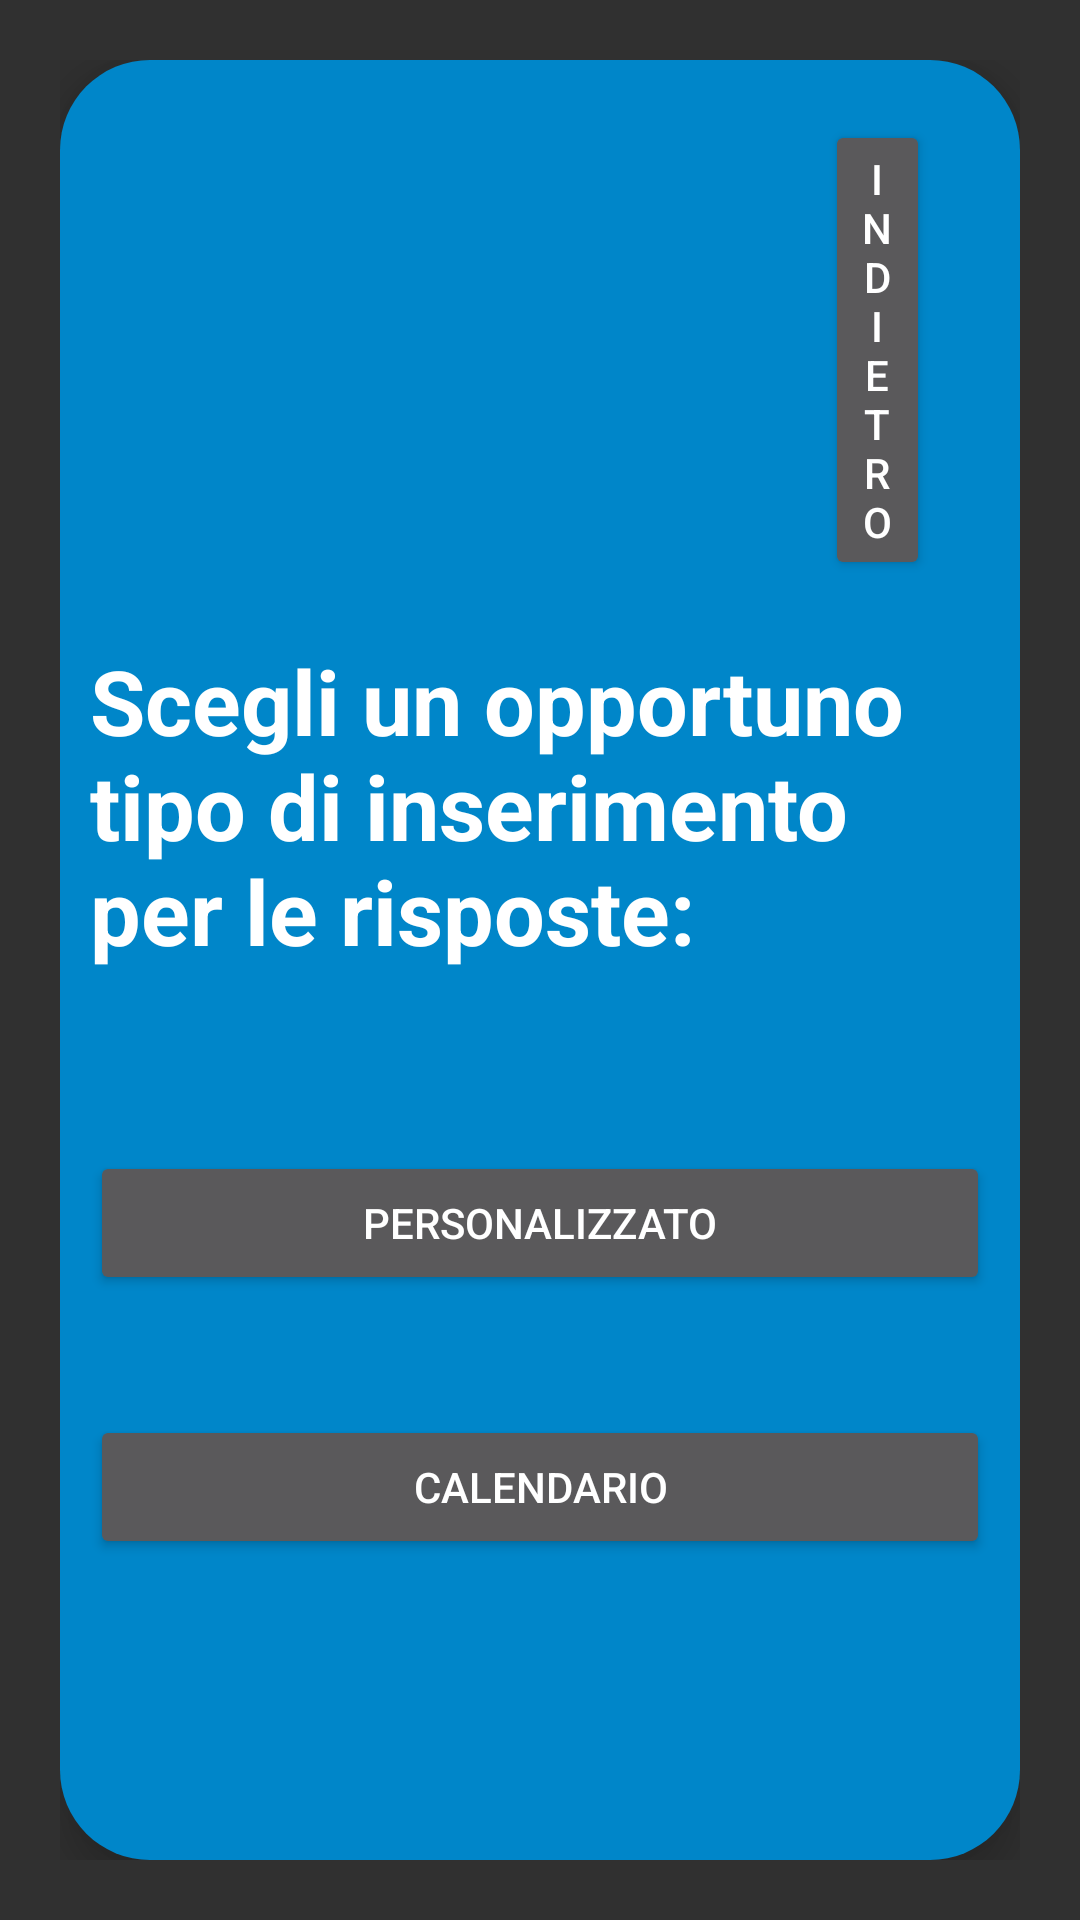

Here is an Android app screen rendered from its layout file. Give the layout XML and the strings, colors and styles it references.
<!-- AndroidManifest.xml: application theme Theme.AppCompat.NoActionBar -->
<!-- res/layout/activity_opzioni_domanda.xml -->
<?xml version="1.0" encoding="utf-8"?>
<androidx.constraintlayout.widget.ConstraintLayout xmlns:android="http://schemas.android.com/apk/res/android"
    xmlns:app="http://schemas.android.com/apk/res-auto"
    xmlns:tools="http://schemas.android.com/tools"
    android:layout_width="match_parent"
    android:layout_height="match_parent"
    android:padding="20dp"
    tools:context=".OpzioniDomandaActivity">

    <androidx.constraintlayout.widget.ConstraintLayout
        android:layout_width="match_parent"
        android:layout_height="match_parent"
        android:background="@drawable/shape"
        android:elevation="10dp"
        android:padding="10dp"
        app:layout_constraintBottom_toBottomOf="parent"
        app:layout_constraintEnd_toEndOf="parent"
        app:layout_constraintStart_toStartOf="parent"
        app:layout_constraintTop_toTopOf="parent"
        tools:ignore="MissingConstraints">

        <LinearLayout
            android:layout_width="match_parent"
            android:layout_height="match_parent"
            android:orientation="vertical"
            app:layout_constraintBottom_toBottomOf="parent"
            app:layout_constraintEnd_toEndOf="parent"
            app:layout_constraintStart_toStartOf="parent"
            app:layout_constraintTop_toTopOf="parent">

            <Button
                android:id="@+id/button5"
                android:layout_width="match_parent"
                android:layout_height="wrap_content"
                android:layout_marginLeft="245dp"
                android:layout_marginTop="10dp"
                android:layout_marginRight="20dp"
                android:layout_marginBottom="20dp"
                android:text="indietro" />

            <TextView
                android:layout_width="match_parent"
                android:layout_height="wrap_content"
                android:layout_gravity="center"
                android:text="Scegli un opportuno tipo di inserimento per le risposte:"
                android:textColor="#ffff"
                android:textSize="30dp"
                android:layout_marginBottom="60dp"
                android:textStyle="bold" />

            <Button
                android:id="@+id/button6"
                android:layout_width="match_parent"
                android:layout_height="wrap_content"
                android:layout_marginBottom="40dp"
                android:text="Personalizzato" />

            <Button
                android:id="@+id/button7"
                android:layout_width="match_parent"
                android:layout_height="wrap_content"
                android:layout_marginBottom="40dp"
                android:text="Calendario" />

            <Button
                android:id="@+id/button4"
                android:layout_width="match_parent"
                android:layout_height="wrap_content"
                android:layout_marginBottom="40dp"
                android:text="Risposte di Confronto" />

            <Button
                android:id="@+id/button8"
                android:layout_width="match_parent"
                android:layout_height="wrap_content"
                android:text="Risposte Predefinite" />

        </LinearLayout>


    </androidx.constraintlayout.widget.ConstraintLayout>

</androidx.constraintlayout.widget.ConstraintLayout>
<!-- resources referenced by this layout -->
<resources>
  <!-- drawable shape (drawable-v24) -->
  <?xml version="1.0" encoding="UTF-8"?>
  <shape xmlns:android="http://schemas.android.com/apk/res/android" android:shape="rectangle">
      <solid android:color="#0086c9"/>
      <corners android:radius="30dp"/>
  </shape>
</resources>
